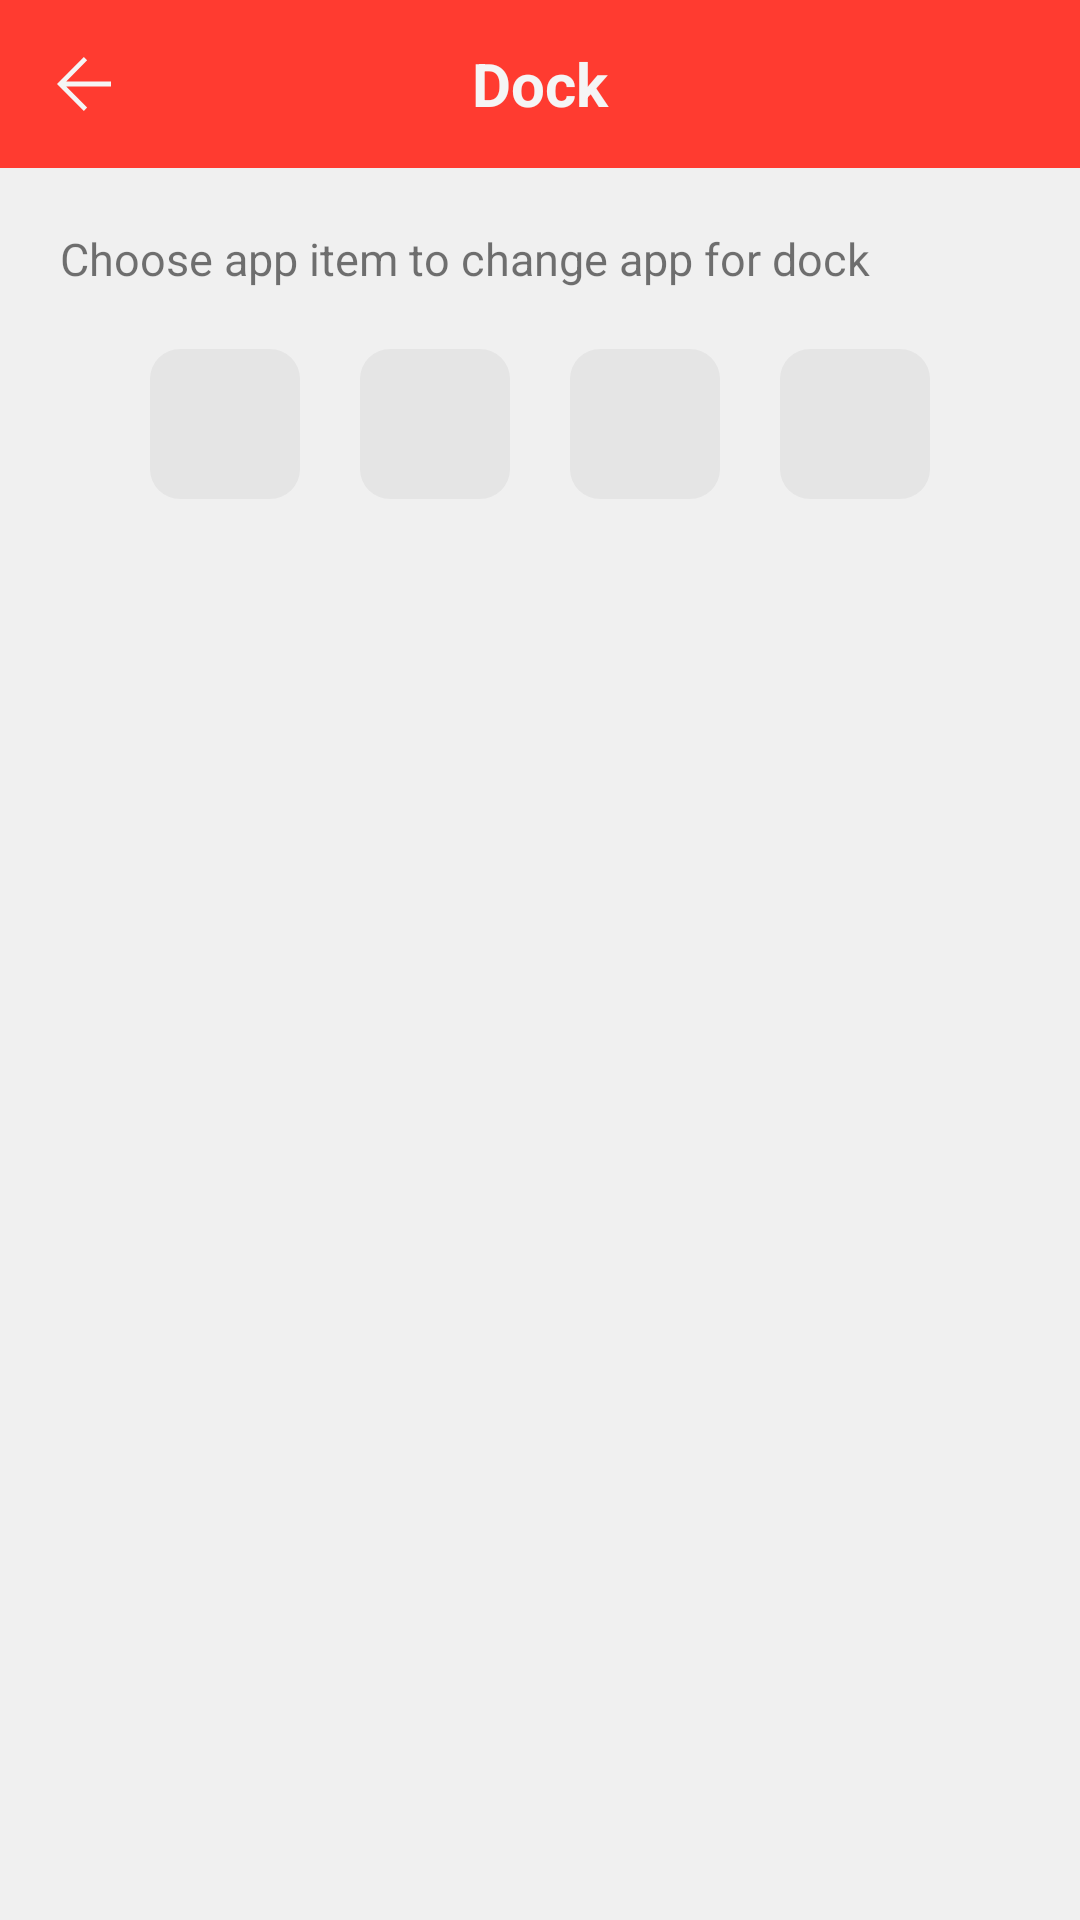

Android layout source for this screen:
<!-- AndroidManifest.xml: application theme AppTheme.Wallpaper -->
<!-- res/layout/dock.xml -->
<?xml version="1.0" encoding="utf-8"?>
<android.support.constraint.ConstraintLayout
    xmlns:android="http://schemas.android.com/apk/res/android" android:layout_width="match_parent"
    android:layout_height="match_parent"
    xmlns:app="http://schemas.android.com/apk/res-auto"
    android:background="@color/background_color"
    android:focusable="true"
    android:clickable="true">
    <View
        android:id="@+id/background_toolbar"
        android:layout_width="0dp"
        android:layout_height="0dp"
        app:layout_constraintTop_toTopOf="parent"
        app:layout_constraintStart_toStartOf="parent"
        app:layout_constraintEnd_toEndOf="parent"
        android:background="@color/FlatRed"
        app:layout_constraintBottom_toBottomOf="@id/back_button"/>
    <ImageView
        android:id="@+id/back_button"
        android:layout_width="?attr/actionBarSize"
        android:layout_height="?attr/actionBarSize"
        android:paddingTop="19dp"
        android:paddingBottom="19dp"
        app:layout_constraintStart_toStartOf="parent"
        app:layout_constraintTop_toTopOf="parent"
        app:srcCompat="@drawable/ic_back_button"
        android:tint="@color/a_white"
        />
    <TextView
        android:id="@+id/title"
        android:layout_width="0dp"
        android:layout_height="0dp"
        app:layout_constraintStart_toStartOf="parent"
        app:layout_constraintEnd_toEndOf="parent"
        app:layout_constraintTop_toTopOf="@id/back_button"
        app:layout_constraintBottom_toBottomOf="@id/back_button"
        android:paddingStart="65dp"
        android:paddingEnd="65dp"
        android:text="@string/dock"
        android:maxLines="1"
        android:ellipsize="end"
        android:gravity="center"
        android:textSize="20dp"
        android:textStyle="bold"
        android:textColor="@color/a_white"/>
    <android.support.v4.widget.NestedScrollView
        android:id="@+id/scroll_view"
        android:layout_width="0dp"
        android:layout_height="0dp"
        android:layout_marginTop="20dp"
        android:layout_marginStart="20dp"
        android:layout_marginEnd="20dp"
        app:layout_constraintTop_toBottomOf="@id/back_button"
        app:layout_constraintBottom_toBottomOf="parent"
        app:layout_constraintStart_toStartOf="parent"
        app:layout_constraintEnd_toEndOf="parent">
        <android.support.constraint.ConstraintLayout
            android:layout_width="match_parent"
            android:layout_height="wrap_content">
            
                
                
                
                
                
            
            <TextView
                android:id="@+id/txt"
                android:layout_width="match_parent"
                android:layout_height="wrap_content"
                android:text="Choose app item to change app for dock"
                android:textSize="15sp"/>
            <LinearLayout
                android:orientation="horizontal"
                android:layout_width="match_parent"
                android:layout_height="50dp"
                android:gravity="center_horizontal"
                android:layout_marginTop="20dp"
                app:layout_constraintTop_toBottomOf="@+id/txt">
                <ImageView
                    android:id="@+id/dockAppOne"
                    android:layout_width="50dp"
                    android:layout_height="match_parent"
                    android:background="@drawable/count_round"
                    android:layout_marginLeft="@dimen/dock_app_margin_left"
                    android:layout_marginRight="@dimen/dock_app_margin_right"/>
                <ImageView
                    android:id="@+id/dockAppTwo"
                    android:layout_width="50dp"
                    android:layout_height="match_parent"
                    android:background="@drawable/count_round"
                    android:layout_marginLeft="@dimen/dock_app_margin_left"
                    android:layout_marginRight="@dimen/dock_app_margin_right"/>
                <ImageView
                    android:id="@+id/dockAppThree"
                    android:layout_width="50dp"
                    android:layout_height="match_parent"
                    android:background="@drawable/count_round"
                    android:layout_marginLeft="@dimen/dock_app_margin_left"
                    android:layout_marginRight="@dimen/dock_app_margin_right"/>
                <ImageView
                    android:id="@+id/dockAppFour"
                    android:layout_width="50dp"
                    android:layout_height="match_parent"
                    android:background="@drawable/count_round"
                    android:layout_marginLeft="@dimen/dock_app_margin_left"
                    android:layout_marginRight="@dimen/dock_app_margin_right"/>
            </LinearLayout>
        </android.support.constraint.ConstraintLayout>
    </android.support.v4.widget.NestedScrollView>
</android.support.constraint.ConstraintLayout>
<!-- resources referenced by this layout -->
<resources>
  <color name="FlatRed">#FF3B30</color>
  <color name="a_white">#F5F5F5</color>
  <color name="background_color">#F0F0F0</color>
  <dimen name="dock_app_margin_left">10dp</dimen>
  <dimen name="dock_app_margin_right">10dp</dimen>
  <!-- drawable count_round (drawable) -->
  <?xml version="1.0" encoding="utf-8"?>
  <shape xmlns:android="http://schemas.android.com/apk/res/android"
      android:shape="rectangle">
  
      <solid android:color="#0c000000" />
      <corners android:radius="10dp" />
  </shape>
  <!-- drawable ic_back_button (drawable) -->
  <vector xmlns:android="http://schemas.android.com/apk/res/android"
          android:width="19dp"
          android:height="19dp"
          android:viewportWidth="19.9"
          android:viewportHeight="19.8">
      <path
          android:fillColor="@android:color/white"
          android:pathData="M11.1,1.2l-1.2,-1.2l-9.9,9.9l9.9,9.9l1.2,-1.3l-7.7,-7.7l16.5,0l0,-1.8l-16.5,0z"/>
  </vector>
  <string name="app_name">Expect Launcher</string>
  <string name="dock">Dock</string>
  <style name="AppTheme.Wallpaper" parent="@style/Theme.AppCompat.Light.NoActionBar">
          <item name="android:windowBackground">@android:color/white</item>
          <item name="android:windowShowWallpaper">true</item>
          <item name="android:navigationBarColor" tools:targetApi="lollipop">#00ffffff</item>
          <item name="android:colorPrimaryDark" tools:targetApi="lollipop">#00ffffff</item>
      </style>
</resources>
